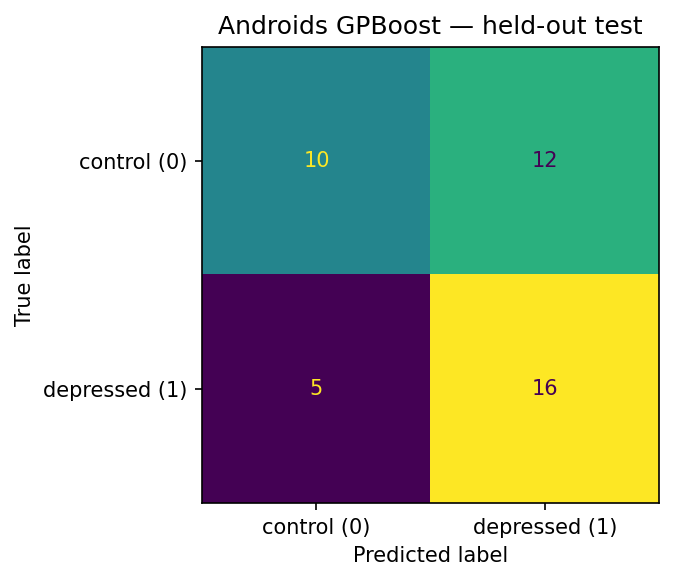

The data file committed next to this chart (first rows):
, pred_0, pred_1
true_0, 10, 12
true_1, 5, 16
